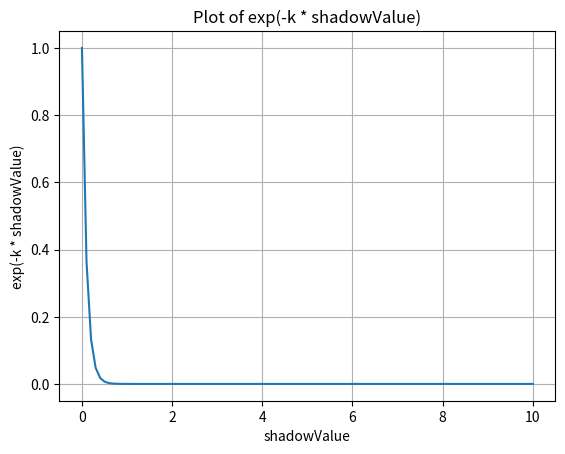

Reproduce this figure in Python.
import numpy as np
import matplotlib.pyplot as plt

# 定义k和shadowValue的值
k = 10
shadowValue = np.linspace(0, 10, 100)

# 计算y值
y = np.exp(-k * shadowValue)

# 画图
plt.plot(shadowValue, y)
plt.xlabel('shadowValue')
plt.ylabel('exp(-k * shadowValue)')
plt.title('Plot of exp(-k * shadowValue)')
plt.grid(True)
plt.show()